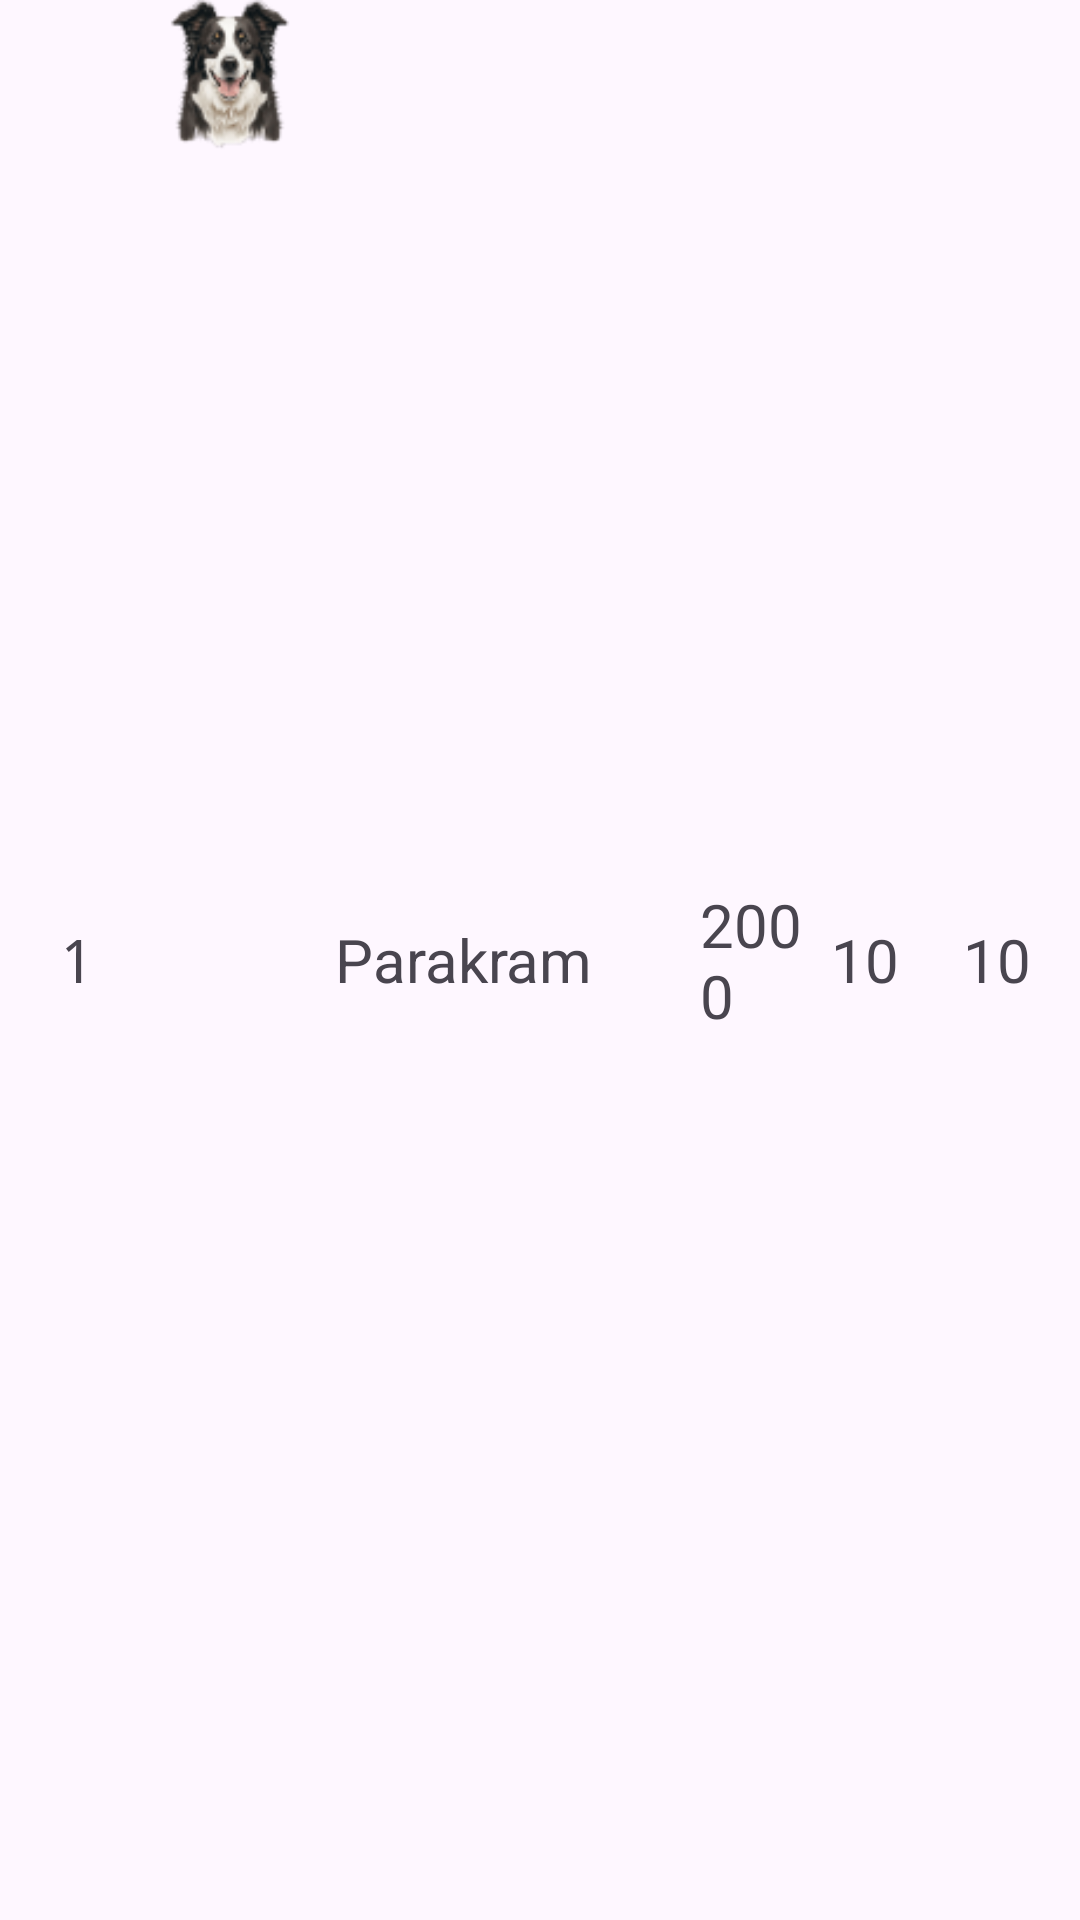

This screen was rendered from an Android layout file. Write that file and the resources it references.
<!-- AndroidManifest.xml: application theme Theme.MadAssignment -->
<!-- res/layout/leaderboard_list_item.xml -->
<?xml version="1.0" encoding="utf-8"?>
<LinearLayout xmlns:android="http://schemas.android.com/apk/res/android"
    android:id="@+id/user_layout"
    android:layout_width="match_parent"
    android:layout_height="wrap_content"
    xmlns:app="http://schemas.android.com/apk/res-auto"
    android:layout_marginHorizontal="10dp"
    android:clickable="true"
    android:orientation="horizontal"
    android:focusable="true">

    <TextView
        android:id="@+id/user_rank"
        android:clickable="true"
        android:layout_width="0dp"
        android:layout_height="match_parent"
        android:text= "@string/_1"
        android:fontFamily="monospace"
        android:textSize="20sp"
        android:gravity="center"
        android:layout_weight="1" />

    <ImageView
        android:id="@+id/user_icon"
        android:layout_width="50dp"
        android:layout_height="50dp"
        android:src="@drawable/user_icon1"
        android:clickable="true"
        android:contentDescription="@string/todo" />

    <LinearLayout
        android:layout_width="0dp"
        android:layout_weight="5"
        android:clickable="true"
        android:layout_height="match_parent"
        android:id="@+id/container">
    <TextView
        android:id="@+id/user_name"
        android:layout_width="0dp"
        android:layout_weight="3"
        android:layout_height="match_parent"
        android:textSize="20sp"
        android:layout_marginLeft="10dp"
        android:gravity="center_vertical"
        android:text="@string/parakram" />

    <TextView
        android:id="@+id/user_score"
        android:layout_width="0dp"
        android:layout_weight="1"
        android:layout_marginLeft="5dp"
        android:layout_height="match_parent"
        android:textSize="20sp"
        android:gravity="center_vertical"
        android:text="@string/_2000" />
    <TextView
        android:id="@+id/user_percentage"
        android:layout_width="0dp"
        android:layout_weight="1"
        android:layout_marginLeft="5dp"
        android:layout_height="match_parent"
        android:textSize="20sp"
        android:gravity="center_vertical"
        android:text="10" />
    <TextView
        android:id="@+id/user_played"
        android:layout_width="0dp"
        android:layout_weight="1"
        android:layout_marginLeft="5dp"
        android:layout_height="match_parent"
        android:textSize="20sp"
        android:gravity="center_vertical"
        android:text="10" />
    </LinearLayout>
</LinearLayout>
<!-- resources referenced by this layout -->
<resources>
  <!-- drawable user_icon1: png bitmap (drawable, 3663 bytes) -->
  <string name="_1">1</string>
  <string name="_2000">2000</string>
  <string name="parakram">Parakram</string>
  <string name="todo">TODO</string>
  <style name="Theme.MadAssignment" parent="Base.Theme.MadAssignment" />
  <style name="Base.Theme.MadAssignment" parent="Theme.Material3.DayNight.NoActionBar">
          
          
      </style>
</resources>
